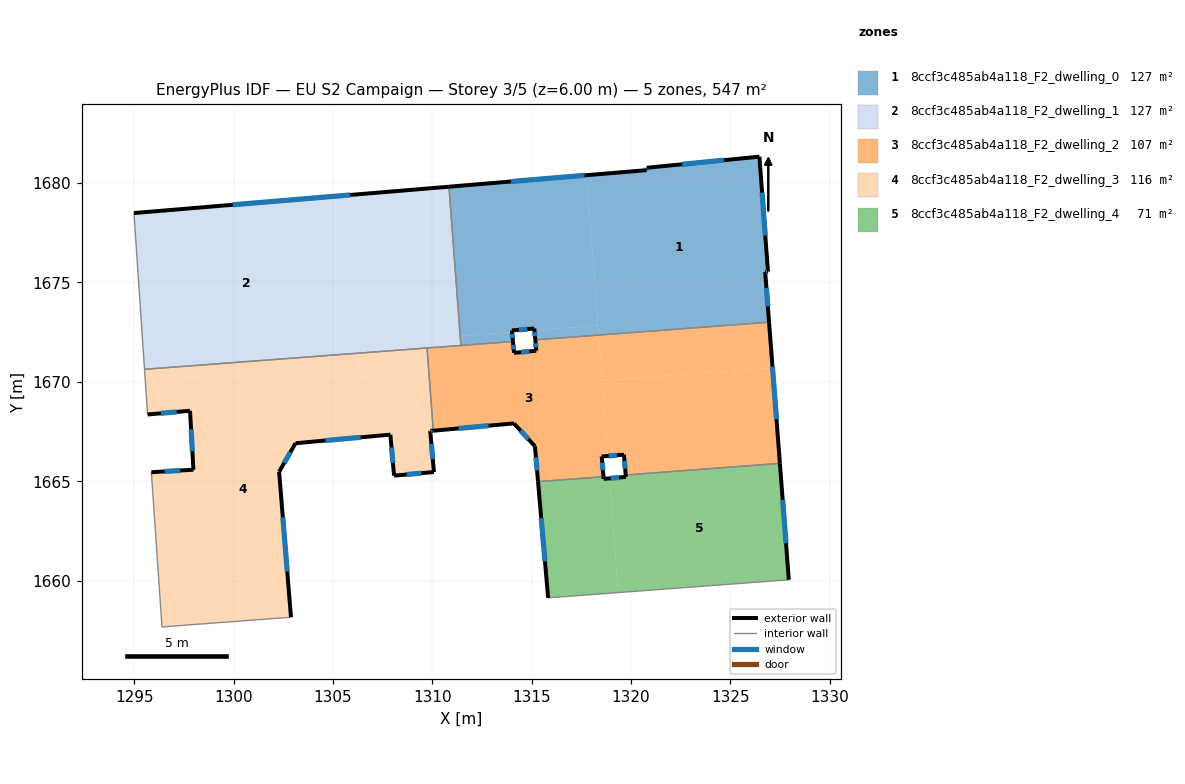
=== STOREY PLAN SPEC (per zone: floor XY polygon, exterior-wall plan segments, windows/doors) ===
zone 1: 8ccf3c485ab4a118_F2_dwelling_0  (126.6 m²)
  floor: (1326.46, 1681.33) (1326.89, 1675.55) (1326.75, 1675.53) (1326.94, 1673.00) (1318.37, 1672.35) (1317.76, 1680.40) (1320.78, 1680.65) (1320.79, 1680.77)
  floor: (1317.76, 1680.40) (1318.33, 1672.84) (1315.14, 1672.60) (1315.13, 1672.69) (1314.00, 1672.59) (1314.01, 1672.51) (1311.40, 1672.31) (1310.83, 1679.82)
  floor: (1318.33, 1672.84) (1318.37, 1672.35) (1315.18, 1672.11) (1315.14, 1672.60)
  floor: (1314.01, 1672.51) (1314.06, 1672.03) (1311.44, 1671.83) (1311.40, 1672.31)
  exterior wall: (1315.13, 1672.69) – (1315.18, 1672.11)  [0.6 m]
    window: (1315.15, 1672.51) – (1315.17, 1672.29)  [0.2 m²]
  exterior wall: (1314.00, 1672.59) – (1315.13, 1672.69)  [1.1 m]
    window: (1314.36, 1672.62) – (1314.78, 1672.65)  [0.5 m²]
  exterior wall: (1314.06, 1672.03) – (1314.00, 1672.59)  [0.6 m]
    window: (1314.04, 1672.20) – (1314.02, 1672.41)  [0.2 m²]
  exterior wall: (1320.78, 1680.65) – (1310.83, 1679.82)  [10.0 m]
    window: (1317.66, 1680.39) – (1313.95, 1680.08)  [4.2 m²]
  exterior wall: (1320.79, 1680.77) – (1320.78, 1680.65)  [0.1 m]
    window: (1320.79, 1680.74) – (1320.78, 1680.69)  [0.1 m²]
  exterior wall: (1326.46, 1681.33) – (1320.79, 1680.77)  [5.7 m]
    window: (1324.68, 1681.16) – (1322.57, 1680.95)  [2.4 m²]
  exterior wall: (1326.89, 1675.55) – (1326.46, 1681.33)  [5.8 m]
    window: (1326.75, 1677.36) – (1326.59, 1679.52)  [2.4 m²]
  exterior wall: (1326.75, 1675.53) – (1326.89, 1675.55)  [0.1 m]
    window: (1326.79, 1675.53) – (1326.85, 1675.54)  [0.1 m²]
  exterior wall: (1326.94, 1673.00) – (1326.75, 1675.53)  [2.5 m]
    window: (1326.88, 1673.79) – (1326.81, 1674.74)  [1.1 m²]
  interior walls: 3
zone 2: 8ccf3c485ab4a118_F2_dwelling_1  (126.6 m²)
  floor: (1305.70, 1679.39) (1306.29, 1671.44) (1295.51, 1670.63) (1294.98, 1678.50)
  floor: (1310.83, 1679.82) (1311.40, 1672.31) (1306.26, 1671.93) (1305.70, 1679.39)
  floor: (1311.40, 1672.31) (1311.44, 1671.83) (1306.29, 1671.44) (1306.26, 1671.93)
  exterior wall: (1310.83, 1679.82) – (1294.98, 1678.50)  [15.9 m]
    window: (1305.86, 1679.41) – (1299.95, 1678.91)  [6.6 m²]
  interior walls: 4
zone 3: 8ccf3c485ab4a118_F2_dwelling_2  (106.7 m²)
  floor: (1318.37, 1672.35) (1318.83, 1666.27) (1318.52, 1666.25) (1318.61, 1665.23) (1315.32, 1664.98) (1315.16, 1666.76) (1314.11, 1667.91) (1310.05, 1667.54) (1309.73, 1671.70) (1314.06, 1672.03) (1314.11, 1671.46) (1315.23, 1671.57) (1315.18, 1672.11)
  floor: (1326.94, 1673.00) (1327.12, 1670.71) (1318.54, 1670.06) (1318.37, 1672.35)
  floor: (1327.12, 1670.71) (1327.49, 1665.90) (1319.73, 1665.31) (1319.64, 1666.33) (1318.83, 1666.27) (1318.54, 1670.06)
  exterior wall: (1314.11, 1671.46) – (1314.06, 1672.03)  [0.6 m]
    window: (1314.09, 1671.64) – (1314.07, 1671.85)  [0.2 m²]
  exterior wall: (1315.23, 1671.57) – (1314.11, 1671.46)  [1.1 m]
    window: (1314.88, 1671.53) – (1314.46, 1671.49)  [0.5 m²]
  exterior wall: (1315.18, 1672.11) – (1315.23, 1671.57)  [0.5 m]
    window: (1315.20, 1671.94) – (1315.21, 1671.74)  [0.2 m²]
  exterior wall: (1327.49, 1665.90) – (1326.94, 1673.00)  [7.1 m]
    window: (1327.32, 1668.12) – (1327.11, 1670.77)  [3.0 m²]
  exterior wall: (1319.64, 1666.33) – (1319.73, 1665.31)  [1.0 m]
    window: (1319.67, 1666.01) – (1319.70, 1665.63)  [0.4 m²]
  exterior wall: (1318.52, 1666.25) – (1319.64, 1666.33)  [1.1 m]
    window: (1318.87, 1666.27) – (1319.29, 1666.31)  [0.5 m²]
  exterior wall: (1318.61, 1665.23) – (1318.52, 1666.25)  [1.0 m]
    window: (1318.58, 1665.55) – (1318.55, 1665.93)  [0.4 m²]
  exterior wall: (1315.16, 1666.76) – (1315.32, 1664.98)  [1.8 m]
    window: (1315.21, 1666.20) – (1315.27, 1665.54)  [0.7 m²]
  exterior wall: (1314.11, 1667.91) – (1315.16, 1666.76)  [1.6 m]
    window: (1314.44, 1667.55) – (1314.83, 1667.12)  [0.7 m²]
  exterior wall: (1310.05, 1667.54) – (1314.11, 1667.91)  [4.1 m]
    window: (1311.32, 1667.66) – (1312.83, 1667.79)  [1.7 m²]
  interior walls: 6
zone 4: 8ccf3c485ab4a118_F2_dwelling_3  (115.5 m²)
  floor: (1306.33, 1670.92) (1306.61, 1667.23) (1303.11, 1666.91) (1302.29, 1665.47) (1302.88, 1658.16) (1297.33, 1657.74) (1296.39, 1657.66) (1295.86, 1665.45) (1297.98, 1665.58) (1297.71, 1670.27)
  floor: (1306.29, 1671.44) (1306.33, 1670.92) (1297.71, 1670.27) (1297.80, 1668.54) (1295.67, 1668.36) (1295.51, 1670.63)
  floor: (1309.73, 1671.70) (1310.05, 1667.54) (1309.89, 1667.53) (1310.08, 1665.46) (1308.07, 1665.28) (1307.89, 1667.34) (1306.61, 1667.23) (1306.29, 1671.44)
  exterior wall: (1297.80, 1668.54) – (1297.98, 1665.58)  [3.0 m]
    window: (1297.86, 1667.61) – (1297.92, 1666.51)  [1.2 m²]
  exterior wall: (1295.67, 1668.36) – (1297.80, 1668.54)  [2.1 m]
    window: (1296.34, 1668.42) – (1297.13, 1668.49)  [0.9 m²]
  exterior wall: (1309.89, 1667.53) – (1310.05, 1667.54)  [0.2 m]
    window: (1309.94, 1667.53) – (1310.00, 1667.54)  [0.1 m²]
  exterior wall: (1310.08, 1665.46) – (1309.89, 1667.53)  [2.1 m]
    window: (1310.02, 1666.11) – (1309.95, 1666.88)  [0.9 m²]
  exterior wall: (1308.07, 1665.28) – (1310.08, 1665.46)  [2.0 m]
    window: (1308.70, 1665.34) – (1309.45, 1665.41)  [0.8 m²]
  exterior wall: (1307.89, 1667.34) – (1308.07, 1665.28)  [2.1 m]
    window: (1307.94, 1666.70) – (1308.01, 1665.93)  [0.9 m²]
  exterior wall: (1303.11, 1666.91) – (1307.89, 1667.34)  [4.8 m]
    window: (1304.61, 1667.05) – (1306.39, 1667.21)  [2.0 m²]
  exterior wall: (1302.29, 1665.47) – (1303.11, 1666.91)  [1.7 m]
    window: (1302.55, 1665.92) – (1302.85, 1666.46)  [0.7 m²]
  exterior wall: (1302.88, 1658.16) – (1302.29, 1665.47)  [7.3 m]
    window: (1302.70, 1660.45) – (1302.47, 1663.18)  [3.1 m²]
  exterior wall: (1297.98, 1665.58) – (1295.86, 1665.45)  [2.1 m]
    window: (1297.31, 1665.54) – (1296.52, 1665.49)  [0.9 m²]
  interior walls: 6
zone 5: 8ccf3c485ab4a118_F2_dwelling_4  (71.4 m²)
  floor: (1327.49, 1665.90) (1327.94, 1660.04) (1319.35, 1659.39) (1318.91, 1665.14) (1319.74, 1665.22) (1319.73, 1665.31)
  floor: (1318.91, 1665.14) (1319.35, 1659.39) (1315.83, 1659.13) (1315.32, 1664.98) (1318.61, 1665.23) (1318.62, 1665.12)
  exterior wall: (1318.62, 1665.12) – (1318.61, 1665.23)  [0.1 m]
  exterior wall: (1319.74, 1665.22) – (1318.62, 1665.12)  [1.1 m]
    window: (1319.39, 1665.19) – (1318.97, 1665.15)  [0.5 m²]
  exterior wall: (1319.73, 1665.31) – (1319.74, 1665.22)  [0.1 m]
  exterior wall: (1327.94, 1660.04) – (1327.49, 1665.90)  [5.9 m]
    window: (1327.80, 1661.88) – (1327.63, 1664.06)  [2.5 m²]
  exterior wall: (1315.32, 1664.98) – (1315.83, 1659.13)  [5.9 m]
    window: (1315.48, 1663.15) – (1315.67, 1660.96)  [2.5 m²]
  interior walls: 3

=== DERIVED (storey summary) ===
Building: EU S2 Campaign
Storey: 3 of 5  (floor level z = 6.00 m)
Storey gross floor area: 546.9 m²
Zones on this storey: 5
  - 8ccf3c485ab4a118_F2_dwelling_0: floor 126.6 m²; exterior wall 26.5 m (79.6 m²); 9 window(s) 11.1 m²; WWR 13.9%
  - 8ccf3c485ab4a118_F2_dwelling_1: floor 126.6 m²; exterior wall 15.9 m (47.7 m²); 1 window(s) 6.6 m²; WWR 13.9%
  - 8ccf3c485ab4a118_F2_dwelling_2: floor 106.7 m²; exterior wall 20.0 m (59.9 m²); 10 window(s) 8.3 m²; WWR 13.9%
  - 8ccf3c485ab4a118_F2_dwelling_3: floor 115.5 m²; exterior wall 27.3 m (82.0 m²); 10 window(s) 11.4 m²; WWR 13.9%
  - 8ccf3c485ab4a118_F2_dwelling_4: floor 71.4 m²; exterior wall 13.1 m (39.2 m²); 3 window(s) 5.4 m²; WWR 13.7%
Zone adjacency (shared interzone walls):
  - 8ccf3c485ab4a118_F2_dwelling_0 ↔ 8ccf3c485ab4a118_F2_dwelling_1
  - 8ccf3c485ab4a118_F2_dwelling_0 ↔ 8ccf3c485ab4a118_F2_dwelling_2
  - 8ccf3c485ab4a118_F2_dwelling_1 ↔ 8ccf3c485ab4a118_F2_dwelling_2
  - 8ccf3c485ab4a118_F2_dwelling_1 ↔ 8ccf3c485ab4a118_F2_dwelling_3
  - 8ccf3c485ab4a118_F2_dwelling_2 ↔ 8ccf3c485ab4a118_F2_dwelling_3
  - 8ccf3c485ab4a118_F2_dwelling_2 ↔ 8ccf3c485ab4a118_F2_dwelling_4